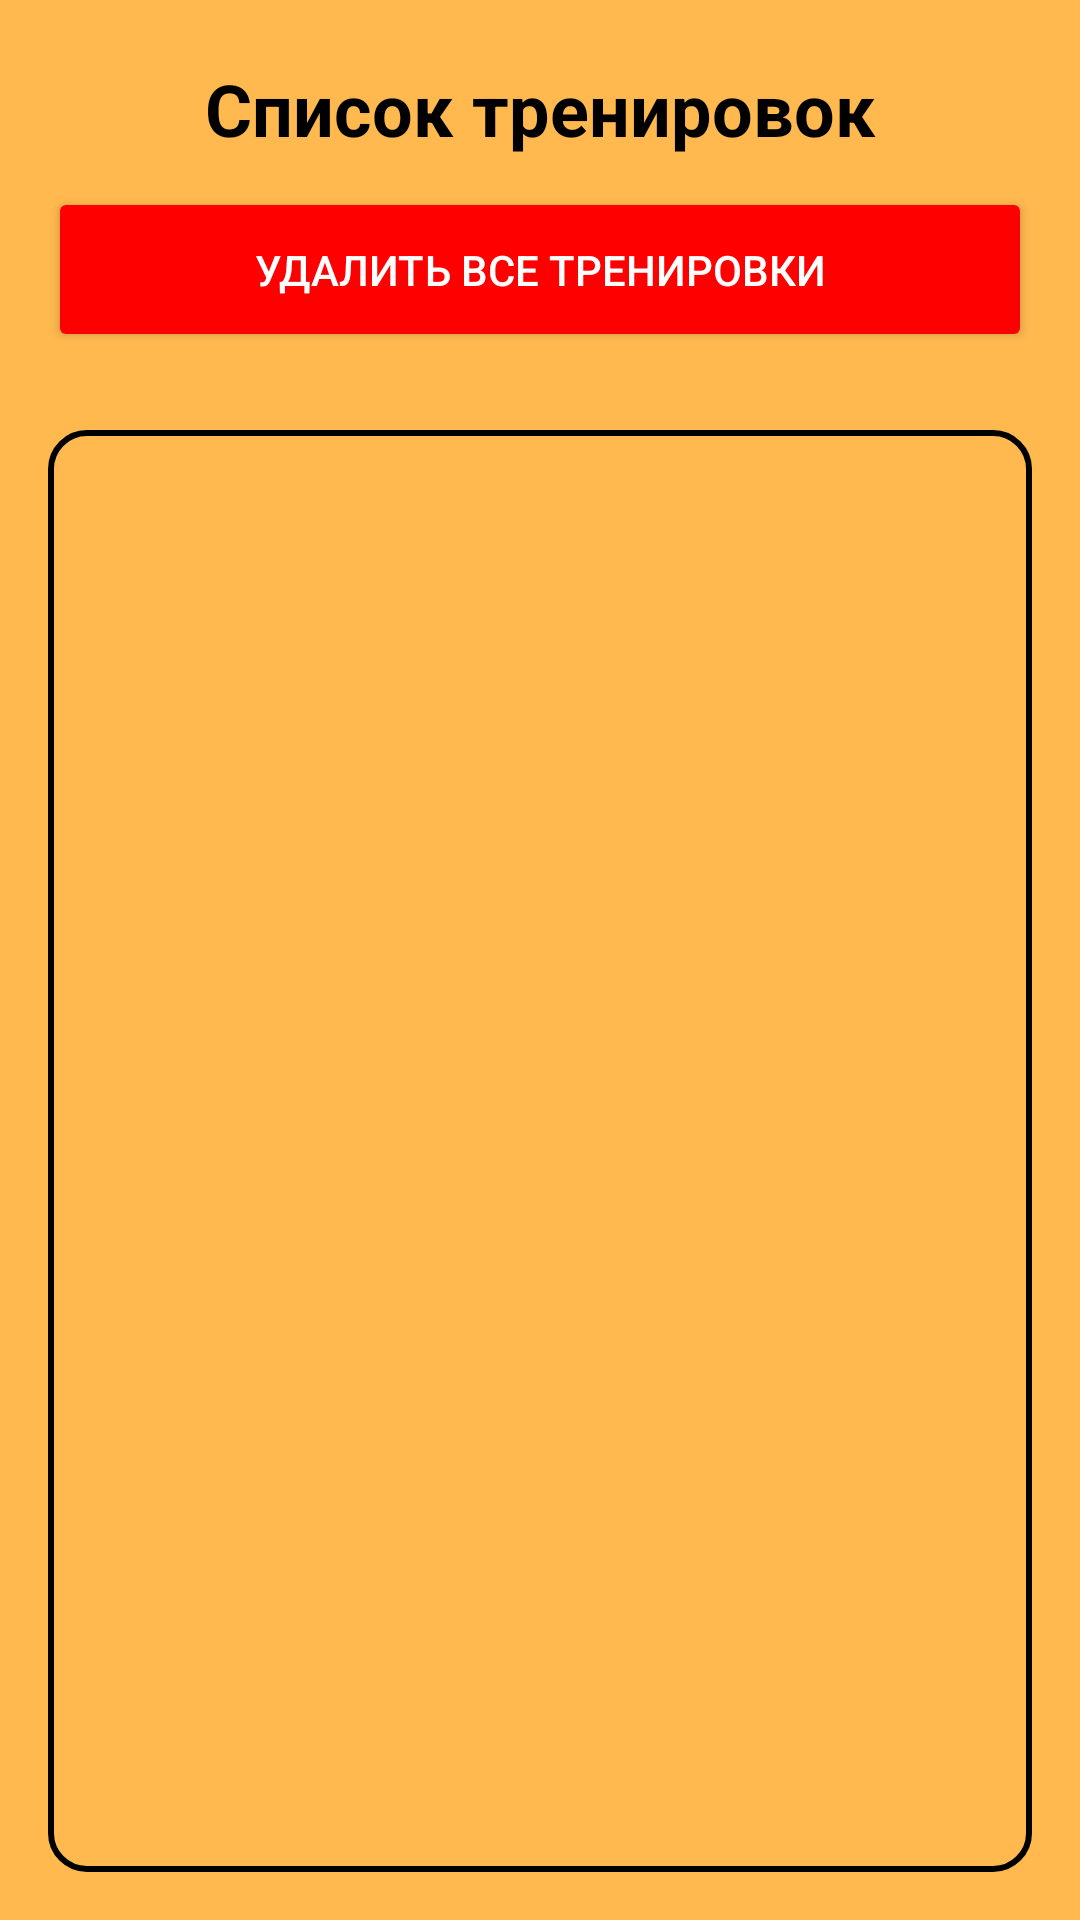

Here is an Android app screen rendered from its layout file. Give the layout XML and the strings, colors and styles it references.
<!-- AndroidManifest.xml: application theme Theme.Mytest -->
<!-- res/layout/activity_workout_list.xml -->
<?xml version="1.0" encoding="utf-8"?>
<LinearLayout xmlns:android="http://schemas.android.com/apk/res/android"
    android:layout_width="match_parent"
    android:layout_height="match_parent"
    android:orientation="vertical"
    android:background="@color/orange">

    
    <TextView
        android:layout_width="match_parent"
        android:layout_height="wrap_content"
        android:layout_marginTop="20dp"
        android:layout_marginBottom="10dp"
        android:gravity="center"
        android:text="Список тренировок"
        android:textColor="@color/black"
        android:textSize="24sp"
        android:textStyle="bold" />

    
    <Button
        android:id="@+id/deleteAllButton"
        android:layout_width="match_parent"
        android:layout_height="55dp"
        android:layout_marginStart="16dp"
        android:layout_marginEnd="16dp"
        android:layout_marginBottom="10dp"
        android:backgroundTint="@color/red"
        android:text="Удалить все тренировки"
        android:textColor="@color/white"
        android:textSize="14sp" />

    
    <ListView
        android:id="@+id/workoutListView"
        android:layout_width="match_parent"
        android:layout_height="0dp"
        android:layout_weight="1"
        android:layout_margin="16dp"
        android:background="@drawable/edittext_background" />

</LinearLayout>
<!-- resources referenced by this layout -->
<resources>
  <color name="black">#FF000000</color>
  <color name="orange">#ffb94f</color>
  <color name="red">#ff0000</color>
  <color name="white">#FFFFFFFF</color>
  <!-- drawable edittext_background (drawable) -->
  <?xml version="1.0" encoding="utf-8"?>
  <shape xmlns:android="http://schemas.android.com/apk/res/android">
      
      <solid android:color="@android:color/transparent" />
      
      <corners android:radius="12dp" />
      
      <stroke
          android:width="2dp"
          android:color="@color/black" />
  </shape>
  <style name="Theme.Mytest" parent="Base.Theme.Mytest" />
  <style name="Base.Theme.Mytest" parent="Theme.Material3.DayNight.NoActionBar">
          <item name="colorPrimary">@color/black</item>
          <item name="colorPrimaryVariant">@color/black</item>
          <item name="colorOnPrimary">@color/white</item>
  
          
          <item name="android:statusBarColor">@color/orange</item>
          <item name="android:windowLightStatusBar">true</item> 
      </style>
</resources>
